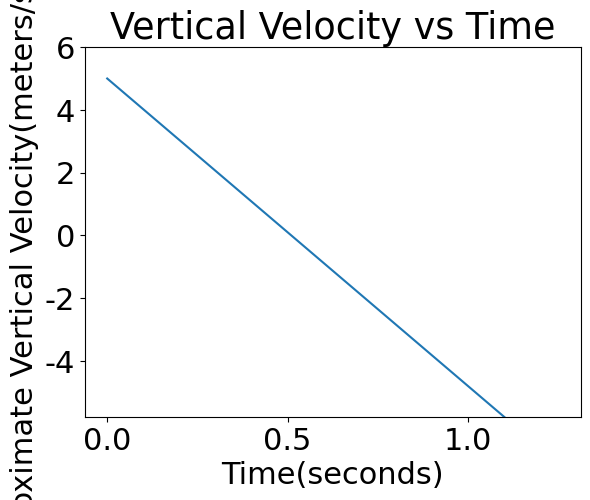

Python code for this plot:
import matplotlib.pyplot as plt
import numpy as np

import matplotlib
font = {'family' : 'normal',
        'weight' : 'normal',
        'size'   : 22}

matplotlib.rc('font', **font)

time = np.linspace(0,1.25,1000)
position = 5 - 9.8*time

plt.plot(time, position)
plt.title('Vertical Velocity vs Time')
plt.xlabel('Time(seconds)')
plt.ylabel('Approximate Vertical Velocity(meters/second)')
plt.ylim([-5.78,6])
plt.show()
